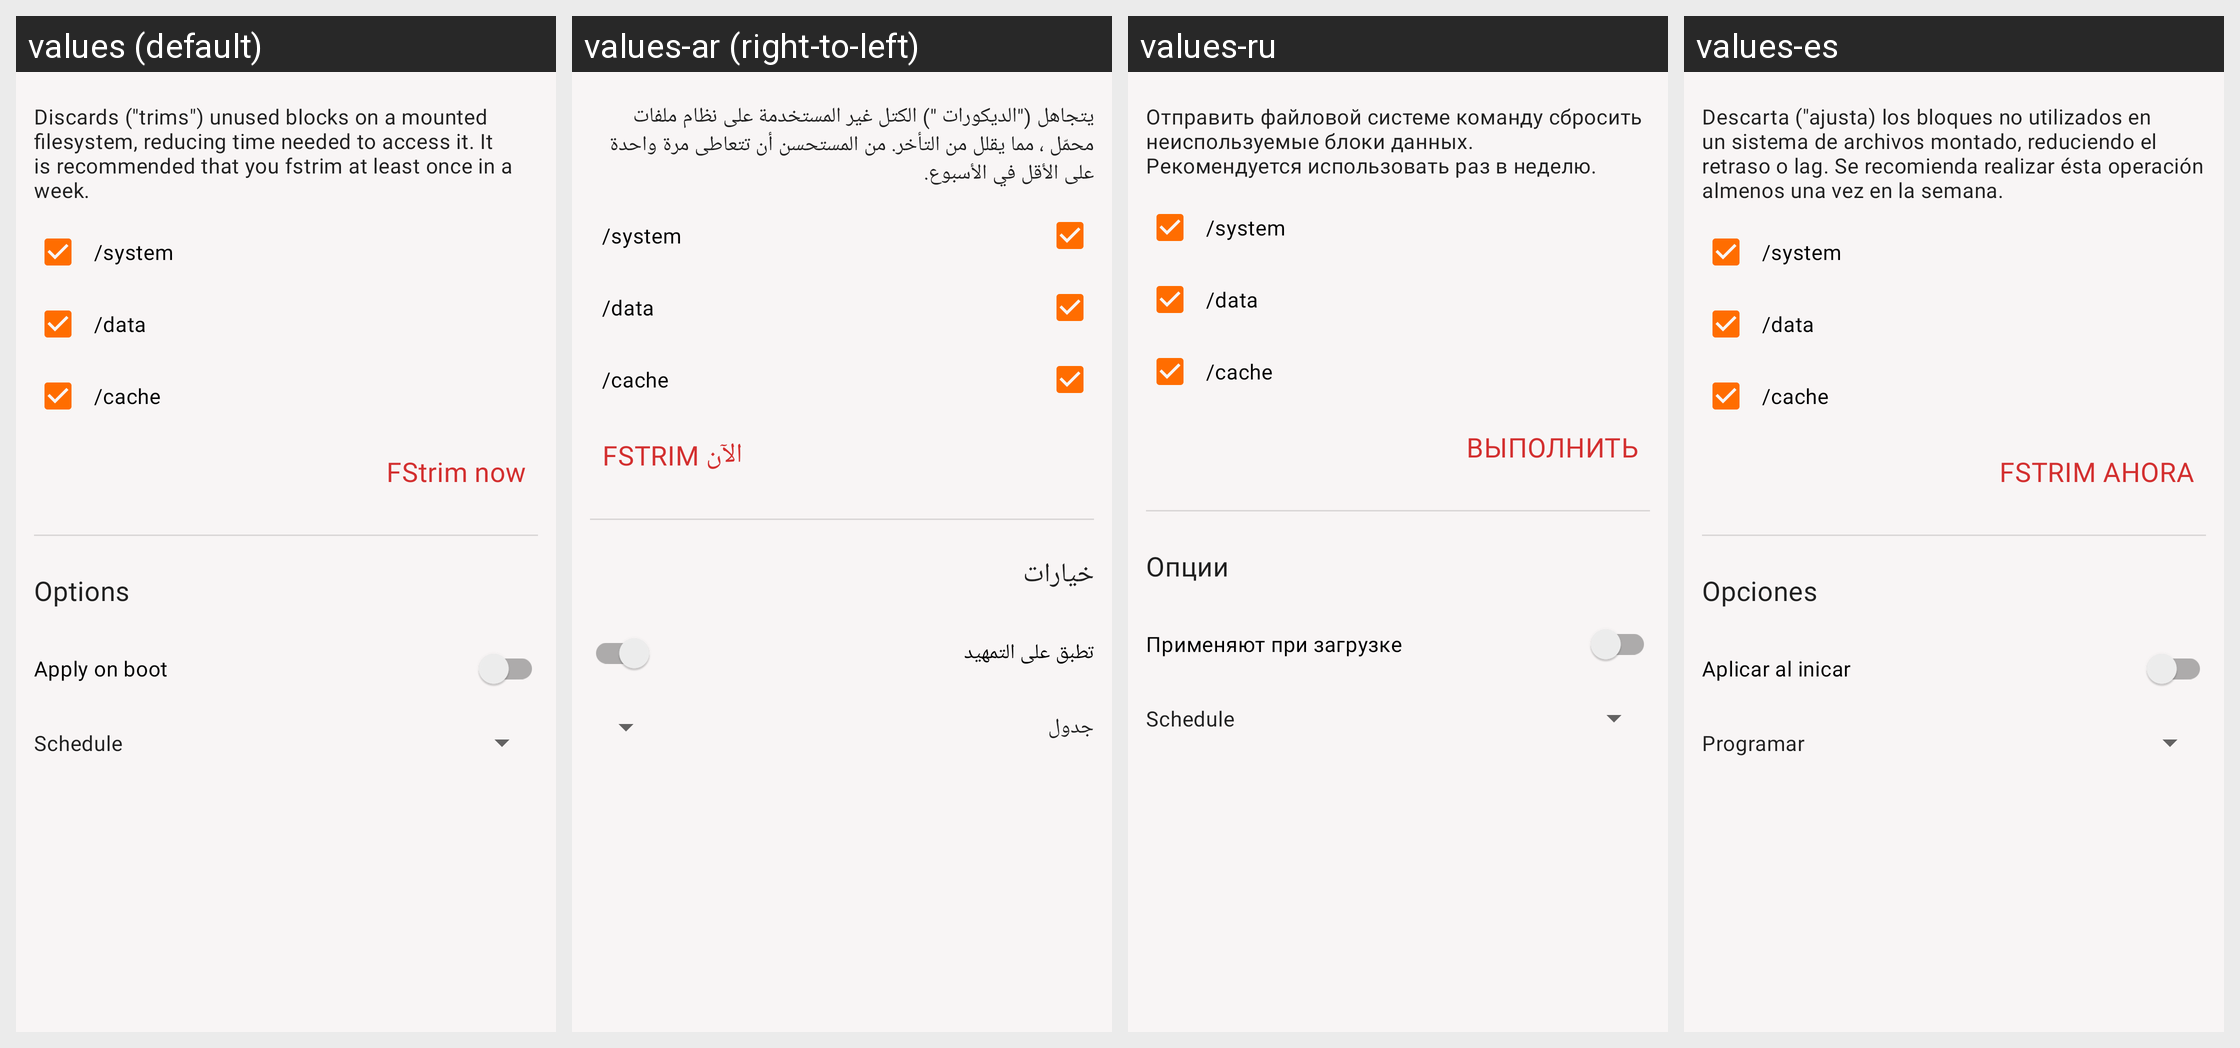

This grid shows one Android layout under several languages. Give, for every string resource on the screen, its name, the default text and each shown locale's text.
Android screen res/layout/fragment_fstrim.xml rendered under 4 locales, left to right: values (default), values-ar (right-to-left), values-ru, values-es. Device: Nexus 5 (rendered at 1080×1920; each locale shown at half size, 540×960, under a caption strip naming it); theme AppTheme.
Other locales in the repository, not shown: values-de, values-fr, values-hi, values-in, values-it, values-pt, values-tr, values-zh.
Strings drawn on this screen, with the default value and each locale's value (text and hints the layout hard-codes, and strings that could not be matched under every locale, appear in the picture but are not listed):

fstrim_sub
  values: Discards ("trims") unused blocks on a mounted filesystem, reducing time needed to access it. It is recommended that you fstrim at least once in a week.
  values-ar: يتجاهل ("الديكورات ") الكتل غير المستخدمة على نظام ملفات محمّل ، مما يقلل من التأخر. من المستحسن أن تتعاطى مرة واحدة على الأقل في الأسبوع.
  values-ru: Отправить файловой системе команду сбросить неиспользуемые блоки данных.
      Рекомендуется использовать раз в неделю.
  values-es: Descarta ("ajusta) los bloques no utilizados en un sistema de archivos montado, reduciendo el retraso o lag. Se recomienda realizar ésta operación almenos una vez en la semana.

fstrim_botao
  values: FStrim now
  values-ar: FSTRIM الآن
  values-ru: ВЫПОЛНИТЬ
  values-es: FSTRIM AHORA

title_activity_opcoes
  values: Options
  values-ar: خيارات
  values-ru: Опции
  values-es: Opciones

apply_on_boot
  values: Apply on boot
  values-ar: تطبق على التمهيد
  values-ru: Применяют при загрузке
  values-es: Aplicar al inicar

schedule
  values: Schedule
  values-ar: جدول
  values-ru: Schedule
  values-es: Programar
